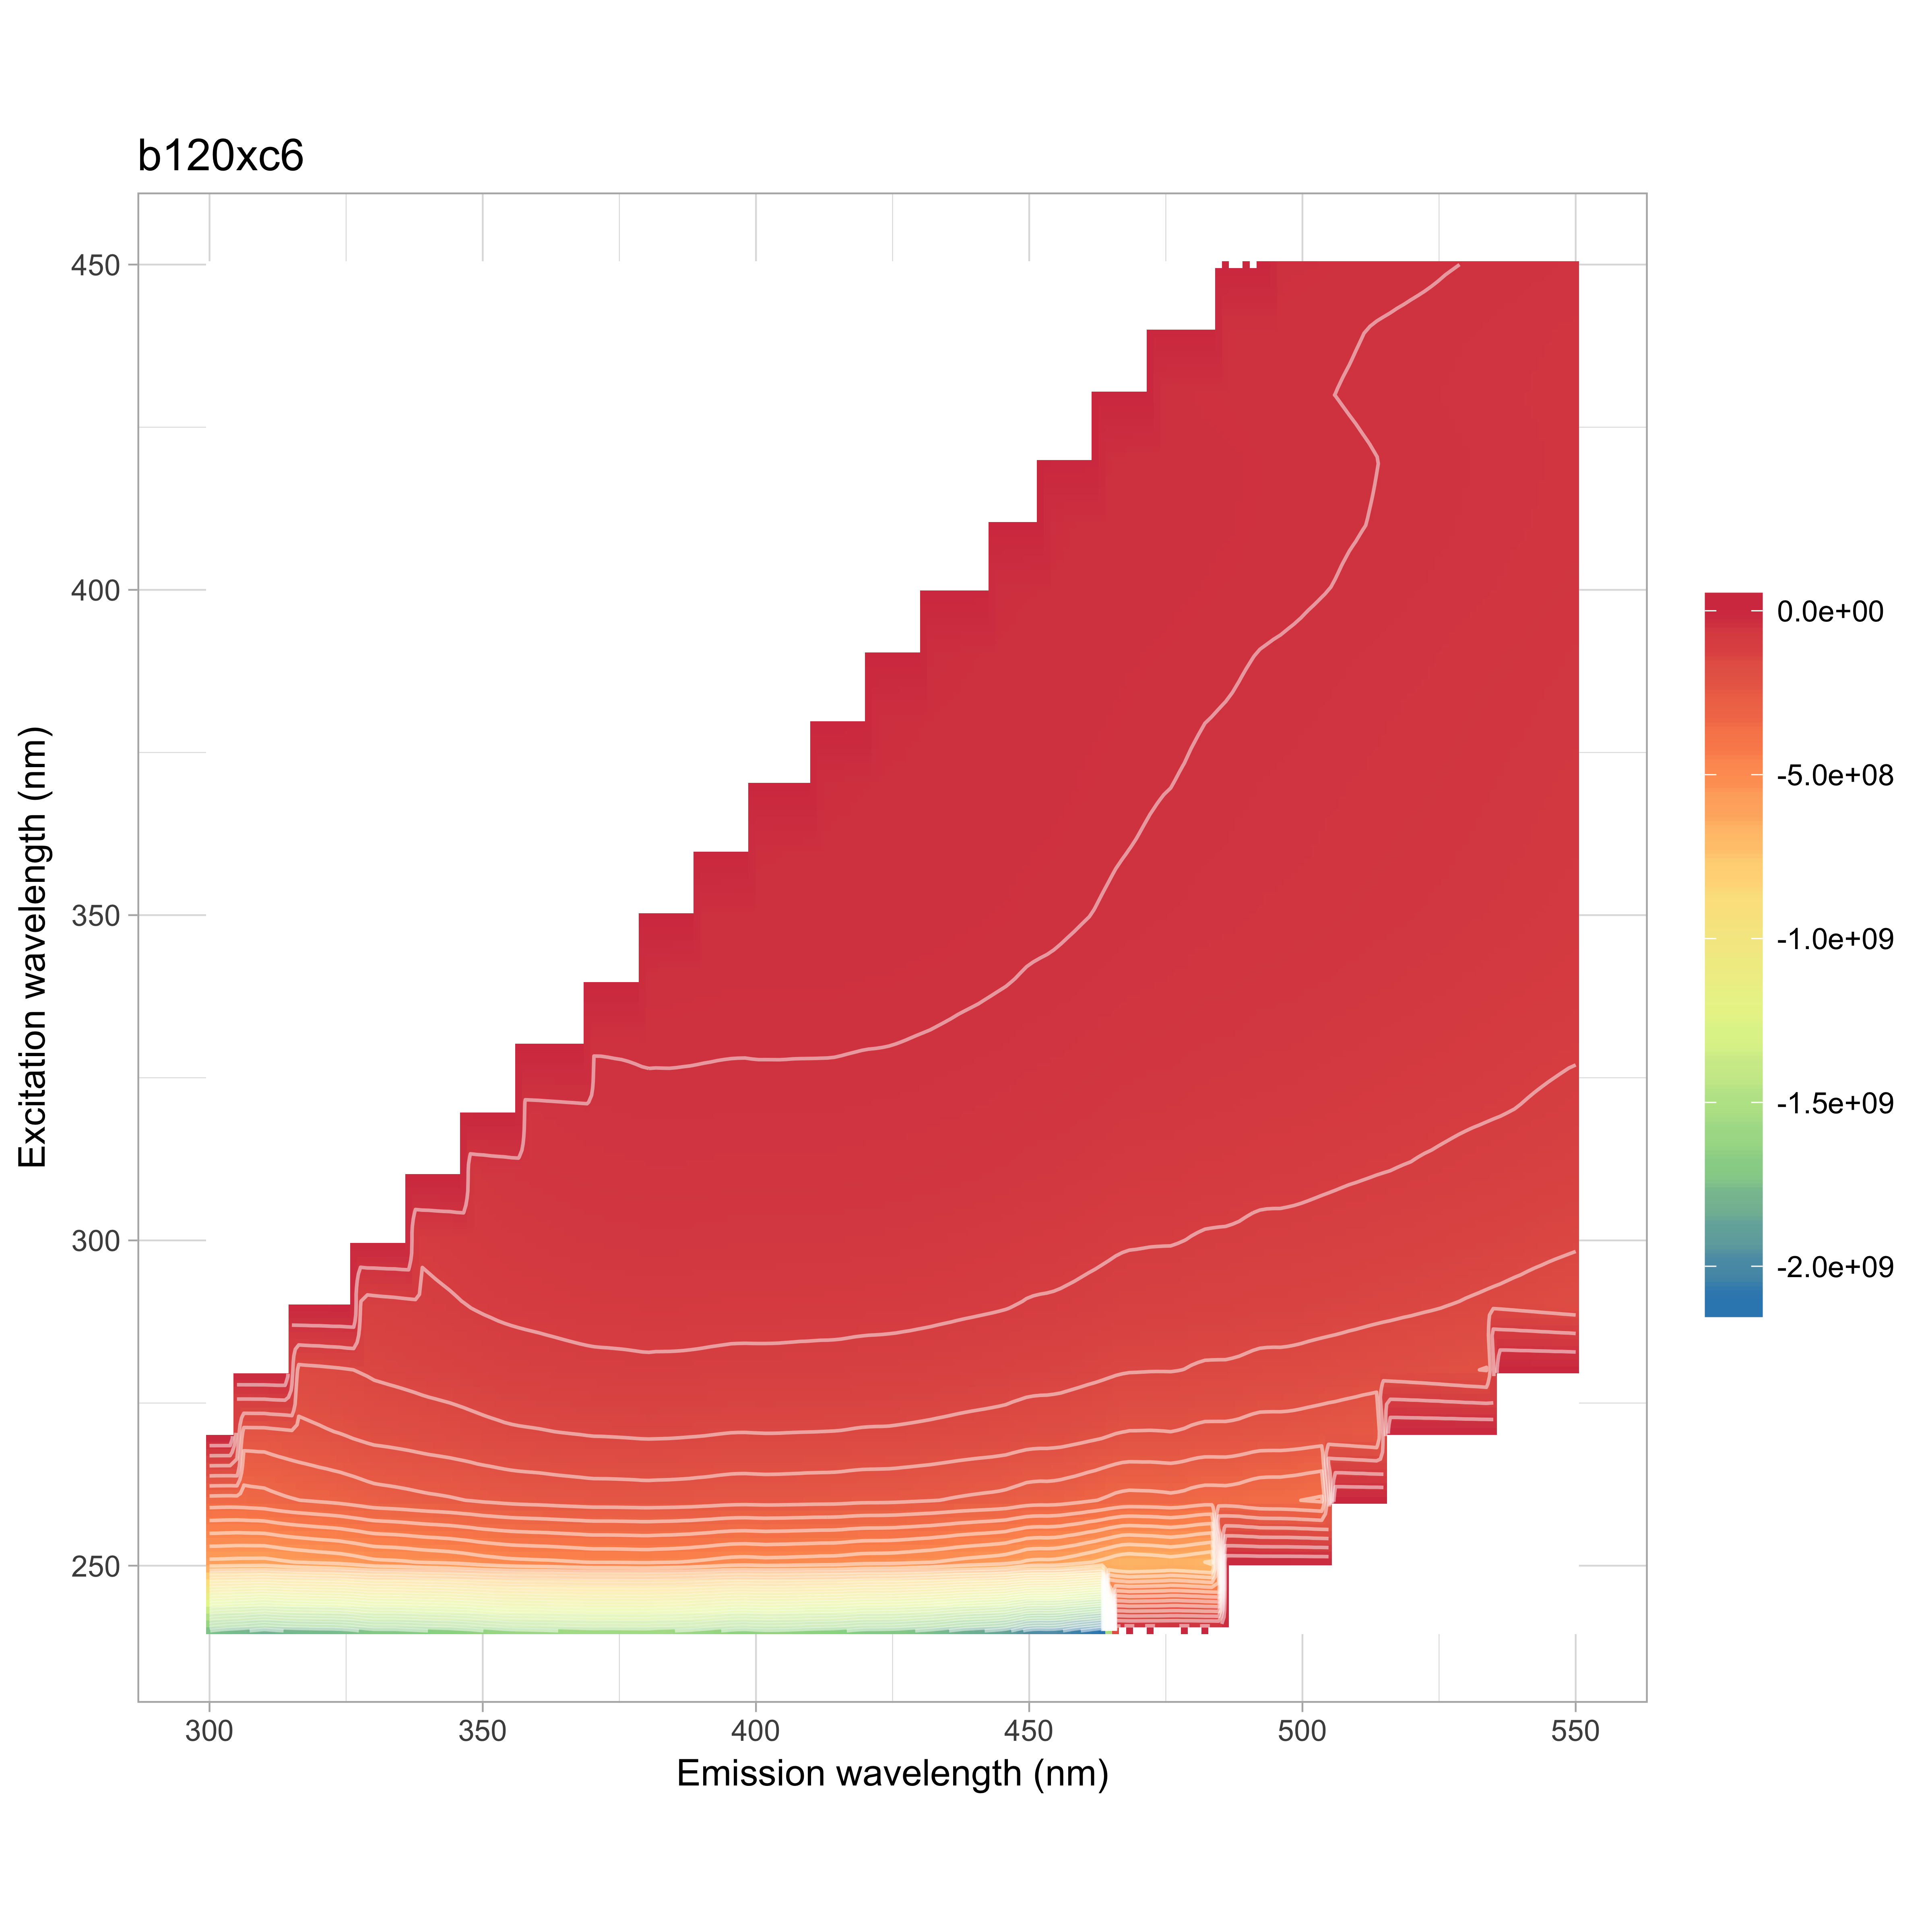

Source data for this figure (header and first rows):
, 240, 250, 260, 270, 280, 290, 300, 310, 320, 330, 340, 350, 360, 370, 380, 390, 400, 410, 420, 430, 440, 450
300, -1732861307, -604724254, -339262039, -242892522, -195792854, -3.866, -4.184, -4.278, -4.313, -4.285, -4.206, -4.044, -3.858, -3.79, -3.917, -4.081, -4.215, -4.277, -4.354, -4.415, -4.409, -4.433
302, -1753711865, -605408643, -340778152, -241644226, -193317990, -150569921, -4.168, -4.263, -4.297, -4.269, -4.19, -4.029, -3.844, -3.776, -3.903, -4.066, -4.2, -4.262, -4.338, -4.399, -4.393, -4.417
304, -1765784508, -607038088, -341220520, -240983892, -191931926, -159213247, -4.152, -4.247, -4.281, -4.253, -4.174, -4.014, -3.83, -3.762, -3.888, -4.05, -4.184, -4.246, -4.322, -4.383, -4.376, -4.4
306, -1775920151, -608922782, -339444572, -240034060, -190269335, -160542719, -4.129, -4.223, -4.257, -4.229, -4.151, -3.991, -3.808, -3.741, -3.867, -4.028, -4.161, -4.222, -4.298, -4.358, -4.352, -4.376
308, -1792257061, -608802151, -336358882, -239567991, -188215609, -159379734, -4.099, -4.191, -4.225, -4.198, -4.12, -3.961, -3.78, -3.713, -3.838, -3.998, -4.13, -4.19, -4.266, -4.326, -4.319, -4.343
310, -1809900601, -610392764, -333674529, -239090133, -186181960, -157422146, -4.068, -4.16, -4.193, -4.166, -4.089, -3.932, -3.752, -3.685, -3.809, -3.968, -4.099, -4.159, -4.234, -4.293, -4.287, -4.31
312, -1795796347, -604290529, -326872991, -234780057, -181636646, -153538792, -118523972, -4.067, -4.1, -4.073, -3.998, -3.844, -3.668, -3.603, -3.724, -3.879, -4.007, -4.066, -4.14, -4.197, -4.191, -4.214
314, -1784256419, -597614891, -321304047, -230676208, -177564159, -149810440, -120980291, -3.975, -4.006, -3.981, -3.907, -3.756, -3.584, -3.521, -3.639, -3.791, -3.916, -3.974, -4.045, -4.102, -4.096, -4.118
316, -1777354896, -592413704, -316808955, -226338991, -174109897, -146481834, -123993943, -3.889, -3.92, -3.895, -3.823, -3.676, -3.507, -3.445, -3.561, -3.709, -3.832, -3.888, -3.958, -4.014, -4.008, -4.03
318, -1774633484, -588388307, -313522103, -222514147, -171383397, -143622256, -123885585, -3.811, -3.841, -3.816, -3.746, -3.602, -3.437, -3.375, -3.489, -3.635, -3.755, -3.81, -3.878, -3.933, -3.927, -3.949
320, -1769274025, -583666218, -309786986, -218372529, -169189359, -140535174, -122487233, -3.732, -3.762, -3.738, -3.669, -3.527, -3.366, -3.306, -3.417, -3.56, -3.677, -3.731, -3.799, -3.852, -3.846, -3.867
322, -1768794688, -580494311, -306700631, -214455722, -166512220, -137399342, -120193228, -117719873, -3.683, -3.659, -3.591, -3.453, -3.295, -3.236, -3.345, -3.484, -3.599, -3.652, -3.718, -3.77, -3.765, -3.785
324, -1762165660, -576072504, -302638229, -211074499, -163625814, -134405495, -117766153, -89605123, -3.603, -3.58, -3.513, -3.378, -3.223, -3.166, -3.273, -3.409, -3.522, -3.573, -3.638, -3.689, -3.683, -3.703
326, -1750952494, -569101116, -297542266, -206786199, -160020860, -131045107, -114779218, -90348221, -3.511, -3.488, -3.423, -3.291, -3.141, -3.085, -3.189, -3.322, -3.431, -3.482, -3.545, -3.594, -3.589, -3.609
328, -1725864587, -560547498, -291978318, -201871206, -155624259, -127282260, -111341591, -91673683, -3.406, -3.384, -3.321, -3.193, -3.047, -2.993, -3.094, -3.223, -3.329, -3.378, -3.439, -3.487, -3.482, -3.501
330, -1707597703, -551633023, -286283865, -197407992, -150852121, -123897667, -108069681, -91131449, -3.301, -3.28, -3.219, -3.095, -2.953, -2.901, -2.998, -3.123, -3.226, -3.274, -3.333, -3.379, -3.375, -3.393
332, -1707033131, -549110187, -283718741, -195591068, -148405528, -121892687, -106082789, -90662486, -88774880, -3.218, -3.159, -3.037, -2.898, -2.846, -2.942, -3.065, -3.166, -3.213, -3.271, -3.316, -3.312, -3.33
334, -1706453575, -547367768, -281491414, -193219722, -146154434, -119958047, -104229336, -89829015, -89208693, -3.157, -3.099, -2.979, -2.843, -2.792, -2.886, -3.007, -3.106, -3.152, -3.208, -3.253, -3.248, -3.266
336, -1698388701, -544146647, -278855662, -190795814, -143898992, -117468354, -102292053, -88389819, -70411575, -3.092, -3.035, -2.918, -2.785, -2.735, -2.827, -2.945, -3.042, -3.087, -3.143, -3.186, -3.182, -3.199
338, -1689196043, -539158724, -275627650, -187803379, -141467276, -114954140, -100184207, -86803308, -68067594, -3.024, -2.968, -2.854, -2.723, -2.675, -2.765, -2.88, -2.975, -3.019, -3.073, -3.116, -3.112, -3.129
340, -1681471972, -535329149, -272573824, -184786871, -139078372, -112306038, -98105031, -85031836, -69321125, -2.956, -2.901, -2.79, -2.662, -2.614, -2.703, -2.815, -2.908, -2.951, -3.004, -3.046, -3.042, -3.058
342, -1675207330, -532925618, -270469232, -182631286, -137292595, -110179086, -96218029, -83576680, -70009898, -62785956, -2.843, -2.734, -2.609, -2.562, -2.649, -2.759, -2.85, -2.892, -2.944, -2.985, -2.981, -2.997
344, -1669321920, -529411995, -267892822, -180222859, -135330910, -108319016, -94366349, -82107402, -69873178, -72796898, -2.786, -2.678, -2.556, -2.51, -2.595, -2.703, -2.792, -2.833, -2.884, -2.925, -2.92, -2.936
346, -1658287618, -524736381, -264560096, -177584378, -133062374, -106224463, -92212623, -80429295, -69137043, -69648599, -2.721, -2.616, -2.496, -2.452, -2.534, -2.64, -2.727, -2.767, -2.817, -2.857, -2.852, -2.868
348, -1648447532, -518264213, -261241833, -174448586, -130547843, -103876854, -89647434, -78567770, -67797591, -56414855, -2.649, -2.547, -2.431, -2.387, -2.468, -2.571, -2.656, -2.695, -2.743, -2.781, -2.777, -2.793
350, -1629631221, -511253154, -257010994, -171515735, -127705297, -101656669, -87342277, -76732526, -66282947, -52987088, -2.578, -2.478, -2.365, -2.323, -2.401, -2.501, -2.584, -2.622, -2.669, -2.706, -2.702, -2.717
352, -1616543339, -507114550, -254556967, -168913314, -125774502, -99771912, -85462113, -75020202, -65104593, -52978818, -39266222, -2.422, -2.311, -2.27, -2.346, -2.444, -2.525, -2.562, -2.608, -2.644, -2.641, -2.655
354, -1601757882, -502207879, -251515275, -166279745, -123427168, -98158688, -83677195, -73371867, -64014670, -53167841, -55744485, -2.365, -2.257, -2.217, -2.291, -2.387, -2.466, -2.502, -2.547, -2.583, -2.579, -2.593
356, -1594581825, -499028096, -249105114, -164405758, -121885222, -96897950, -82401940, -71902653, -63216632, -53248279, -58331977, -2.32, -2.213, -2.174, -2.247, -2.341, -2.418, -2.454, -2.498, -2.533, -2.529, -2.543
358, -1591992121, -497706371, -247473542, -163331337, -120682262, -95796103, -81389034, -70800119, -62730110, -53150803, -55191871, -2.286, -2.181, -2.142, -2.214, -2.306, -2.383, -2.418, -2.461, -2.496, -2.492, -2.506
360, -1587007561, -495736592, -246355776, -162369705, -119641151, -94872260, -80509025, -69765209, -62148133, -52698162, -46994050, -2.251, -2.148, -2.11, -2.181, -2.272, -2.347, -2.382, -2.424, -2.458, -2.455, -2.468
362, -1582562915, -494771257, -244547812, -161000238, -118351577, -93798653, -79518328, -68675954, -61335267, -52216167, -43516807, -23189991, -2.114, -2.077, -2.147, -2.236, -2.31, -2.344, -2.386, -2.42, -2.416, -2.429
364, -1575945966, -492367099, -242501826, -159628137, -117249749, -92664721, -78562970, -67798307, -60491923, -52003475, -42887181, -43106060, -2.08, -2.043, -2.112, -2.2, -2.273, -2.306, -2.348, -2.381, -2.377, -2.39
366, -1570846833, -489859590, -241129770, -158480943, -116076249, -91666940, -77709434, -67076614, -59721219, -51888067, -43111221, -47488223, -2.048, -2.012, -2.079, -2.166, -2.238, -2.27, -2.311, -2.344, -2.34, -2.353
368, -1564852874, -487246653, -239632454, -157445337, -114944264, -90701565, -76938330, -66218545, -58914378, -51775237, -43115016, -49126777, -2.017, -1.981, -2.048, -2.134, -2.204, -2.236, -2.277, -2.308, -2.305, -2.318
370, -1559844126, -484013151, -237925543, -156067732, -114034419, -89883239, -76190974, -65471997, -58199941, -51481179, -42922561, -46517296, -1.987, -1.951, -2.017, -2.101, -2.17, -2.202, -2.242, -2.273, -2.27, -2.282
372, -1561682976, -484097663, -237850755, -155881084, -113587020, -89557927, -75740743, -65108199, -57911099, -51468718, -42911714, -41046038, -16297874, -1.934, -2, -2.083, -2.152, -2.183, -2.223, -2.254, -2.251, -2.263
374, -1562508700, -483943238, -237664431, -155308963, -113361138, -89108706, -75332209, -64795095, -57634326, -51284245, -43053607, -37754545, -28479933, -1.918, -1.982, -2.065, -2.133, -2.165, -2.204, -2.234, -2.231, -2.243
376, -1559792801, -483091957, -237179940, -154735334, -112981090, -88763865, -75024822, -64387645, -57282877, -51178951, -43453428, -36860565, -40014862, -1.899, -1.963, -2.045, -2.112, -2.143, -2.182, -2.213, -2.209, -2.221
378, -1559620639, -481852665, -236594146, -154028102, -112352533, -88248330, -74449767, -63888096, -56800134, -50825568, -43759871, -36787891, -42292406, -1.878, -1.941, -2.022, -2.089, -2.12, -2.158, -2.188, -2.185, -2.197
380, -1555783488, -480766000, -235601040, -153211989, -111758070, -87650339, -74014095, -63437358, -56327213, -50471563, -43947080, -36818614, -43973772, -1.857, -1.92, -2, -2.066, -2.096, -2.134, -2.164, -2.16, -2.172
382, -1567023309, -483193083, -236435516, -153574475, -112216563, -87863786, -73987685, -63547900, -56307314, -50572993, -44169676, -36938587, -42321911, -16046973, -1.914, -1.994, -2.06, -2.09, -2.128, -2.158, -2.155, -2.167
384, -1571833475, -484701994, -236819666, -153946724, -112198542, -87995956, -74078978, -63501502, -56208541, -50543540, -44464285, -37169449, -37912589, -18080627, -1.909, -1.989, -2.055, -2.085, -2.122, -2.152, -2.149, -2.161
386, -1580077167, -486774924, -237602346, -154535983, -112389076, -88087112, -74229467, -63496951, -56267633, -50646004, -44840157, -37716239, -35157236, -33854748, -1.906, -1.986, -2.052, -2.082, -2.119, -2.149, -2.146, -2.158
388, -1587533791, -490012374, -238634148, -155330845, -112865202, -88513996, -74485072, -63700482, -56428837, -50756160, -45209540, -38555451, -34510514, -38772566, -1.906, -1.986, -2.051, -2.081, -2.119, -2.148, -2.145, -2.157
390, -1602143435, -494173064, -240314968, -156029693, -113389924, -89060902, -74872770, -63991559, -56609891, -50936706, -45520045, -39328875, -34608161, -40636216, -1.906, -1.985, -2.051, -2.081, -2.118, -2.148, -2.145, -2.157
392, -1615546113, -498787946, -242036475, -157229063, -114189667, -89607531, -75207039, -64276559, -56853614, -51093028, -45816846, -39917093, -34744250, -42123036, -18197926, -1.985, -2.051, -2.081, -2.119, -2.148, -2.145, -2.157
394, -1632305330, -504308922, -244273984, -158527292, -114789732, -90154887, -75622710, -64638440, -57119726, -51261452, -45987372, -40290186, -34837375, -40310976, -13908209, -1.986, -2.051, -2.081, -2.119, -2.149, -2.145, -2.157
396, -1647061586, -507988679, -245839054, -159499276, -115484407, -90464844, -75976210, -64850664, -57226325, -51389598, -46114314, -40683836, -35006411, -37019093, -26044146, -1.984, -2.05, -2.08, -2.117, -2.147, -2.144, -2.155
398, -1652633099, -509067979, -246369459, -159574811, -115595750, -90565335, -75979489, -64868728, -57227937, -51413774, -46161675, -41122848, -35515106, -34376715, -35343079, -1.98, -2.046, -2.076, -2.113, -2.143, -2.14, -2.151
400, -1642461751, -507327702, -245621597, -159033728, -115492417, -90437916, -75931873, -64746653, -57125793, -51252744, -46154738, -41570378, -36449027, -33418471, -37801143, -1.977, -2.042, -2.072, -2.109, -2.139, -2.136, -2.147
402, -1636451527, -504697753, -244940827, -158661634, -115545068, -90421833, -75900971, -64806392, -57132432, -51255546, -46216182, -41914738, -37393614, -33339610, -39992939, -18089523, -2.04, -2.07, -2.107, -2.136, -2.133, -2.145
404, -1638655211, -506237005, -245304590, -158776098, -115647088, -90543743, -76009612, -64803841, -57115268, -51249621, -46240557, -42067547, -37985352, -33375917, -38251354, -12481606, -2.037, -2.067, -2.105, -2.134, -2.131, -2.143
406, -1643566998, -506827642, -245987851, -159311377, -116028903, -90758124, -76236116, -64897983, -57096050, -51306869, -46358324, -42132127, -38417333, -33481193, -34675652, -26052132, -2.035, -2.065, -2.102, -2.131, -2.128, -2.14
408, -1650765475, -509022719, -246632044, -159706543, -116395012, -91134141, -76448261, -65033403, -57237700, -51339473, -46303060, -42214086, -38931778, -33850703, -32494670, -33577809, -2.032, -2.062, -2.099, -2.129, -2.126, -2.137
410, -1659792653, -510060718, -247686027, -159978380, -116535268, -91318414, -76594830, -65021164, -57287605, -51337691, -46313080, -42225848, -39311779, -34608466, -31895269, -35792232, -2.03, -2.059, -2.097, -2.126, -2.123, -2.134
412, -1662746751, -512172592, -248089059, -160344951, -116966901, -91508526, -76701143, -65234768, -57326952, -51369723, -46361815, -42336971, -39669367, -35480930, -31895897, -37863371, -16868601, -2.059, -2.096, -2.126, -2.122, -2.134
414, -1665843970, -512434110, -248293766, -160657218, -117006559, -91696803, -76806552, -65217769, -57340576, -51413709, -46439385, -42397480, -39962785, -36212594, -32033217, -36286455, -10832306, -2.059, -2.096, -2.125, -2.122, -2.134
416, -1676264965, -515234816, -249760703, -161268109, -117470583, -92045437, -77071468, -65483154, -57598287, -51640070, -46585888, -42592033, -40183423, -36944416, -32180579, -32834524, -24114195, -2.063, -2.1, -2.13, -2.126, -2.138
418, -1693318289, -520432334, -252176555, -162580196, -118340421, -92755677, -77636359, -65975207, -57974197, -51895765, -46824735, -42845979, -40426921, -37629990, -32679551, -31177684, -31103290, -2.072, -2.109, -2.139, -2.135, -2.147
... 66 more rows
